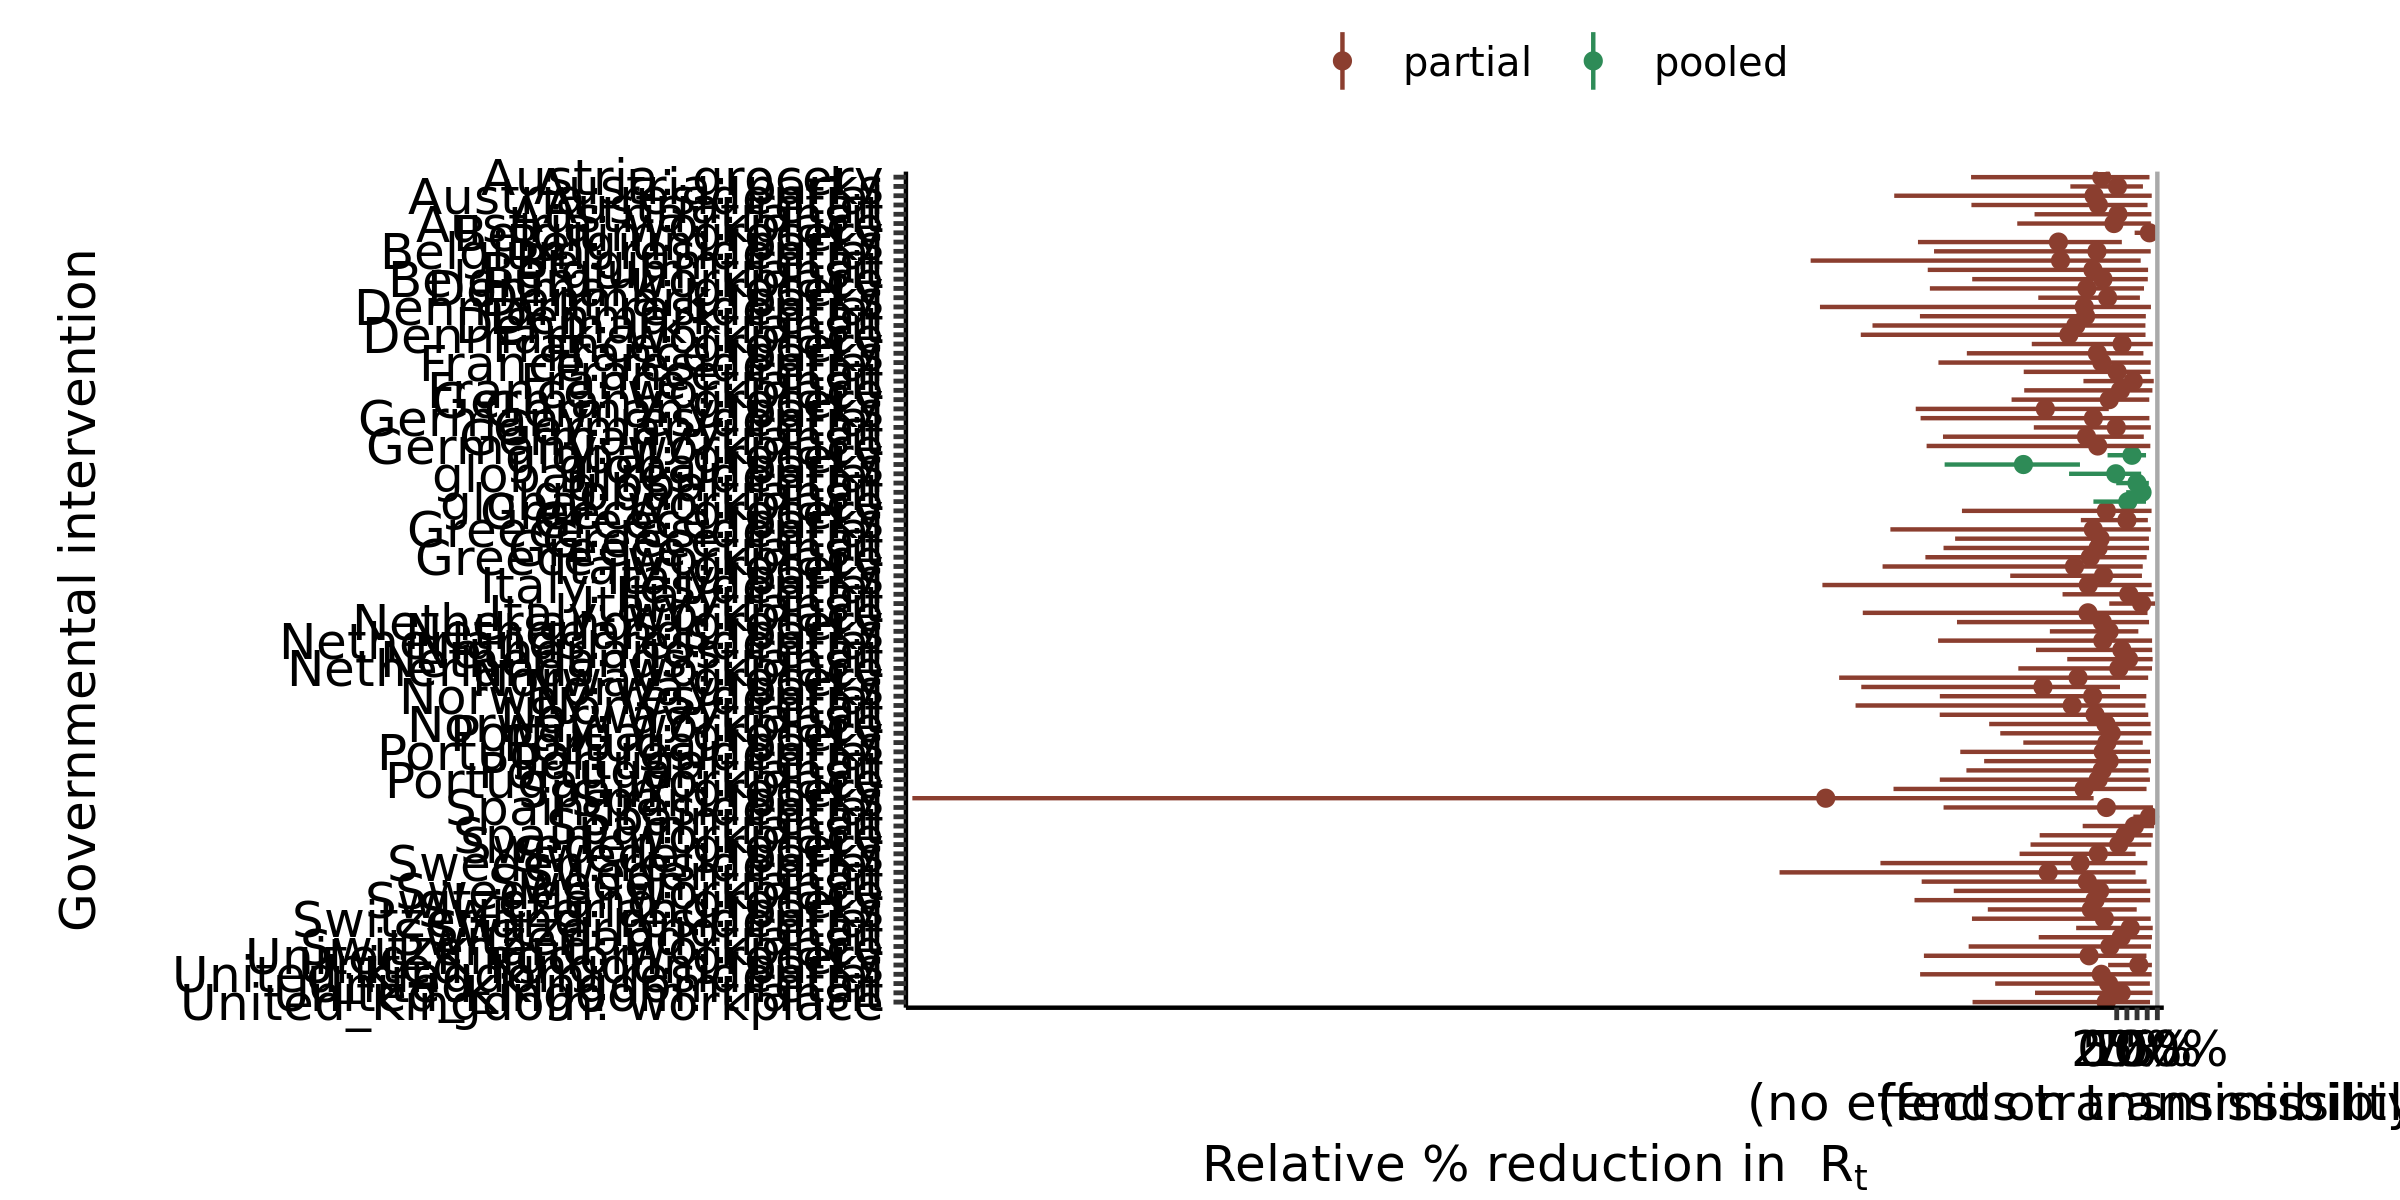

The data file committed next to this chart (first rows):
, parameter, outer_width, inner_width, point_est, ll, l, m, h, hh, type
1, global: residential, 0.95, 0.9, mean, -1.172, -0.8746, -0.02181, 0.544, 0.6011, pooled
2, global: transit, 0.95, 0.9, mean, 0.2324, 0.3312, 0.6227, 0.8141, 0.837, pooled
3, global: grocery, 0.95, 0.9, mean, -0.2252, -0.08029, 0.3748, 0.6838, 0.7215, pooled
4, global: parks, 0.95, 0.9, mean, -4.235, -3.81, -2.295, -1.057, -0.9045, pooled
5, global: retail, 0.95, 0.9, mean, -0.01225, 0.09591, 0.4982, 0.758, 0.7908, pooled
6, global: workplace, 0.95, 0.9, mean, -0.5734, -0.3746, 0.273, 0.6728, 0.7205, pooled
7, Denmark: residential, 0.95, 0.9, mean, -7.303, -4.358, -0.7983, 0.7671, 0.8422, partial
8, Denmark: transit, 0.95, 0.9, mean, -6.01, -4.619, -1.006, 0.6205, 0.7066, partial
9, Denmark: grocery, 0.95, 0.9, mean, -4.598, -3.227, -0.7342, 0.5821, 0.6717, partial
10, Denmark: parks, 0.95, 0.9, mean, -1.93, -1.496, -0.2243, 0.5083, 0.571, partial
11, Denmark: retail, 0.95, 0.9, mean, -4.843, -3.621, -0.7657, 0.6506, 0.7166, partial
12, Denmark: workplace, 0.95, 0.9, mean, -6.299, -4.758, -1.176, 0.619, 0.709, partial
13, Italy: residential, 0.95, 0.9, mean, -7.243, -4.394, -0.6989, 0.7872, 0.8606, partial
14, Italy: transit, 0.95, 0.9, mean, -0.1837, 0.02883, 0.6128, 0.929, 0.9483, partial
15, Italy: grocery, 0.95, 0.9, mean, -5.762, -4.219, -1.039, 0.55, 0.6408, partial
16, Italy: parks, 0.95, 0.9, mean, -2.621, -2.014, -0.324, 0.5493, 0.6208, partial
17, Italy: retail, 0.95, 0.9, mean, -1.333, -0.7696, 0.2969, 0.8703, 0.9046, partial
18, Italy: workplace, 0.95, 0.9, mean, -6.249, -3.891, -0.708, 0.6876, 0.7578, partial
19, Germany: residential, 0.95, 0.9, mean, -4.827, -3.27, -0.5733, 0.7381, 0.8039, partial
20, Germany: transit, 0.95, 0.9, mean, -4.276, -3.186, -0.744, 0.5747, 0.6665, partial
21, Germany: grocery, 0.95, 0.9, mean, -2.588, -1.901, -0.1832, 0.7396, 0.8014, partial
22, Germany: parks, 0.95, 0.9, mean, -4.946, -4.105, -1.756, -0.3404, -0.1954, partial
23, Germany: retail, 0.95, 0.9, mean, -2.04, -1.49, -0.01061, 0.79, 0.8393, partial
24, Germany: workplace, 0.95, 0.9, mean, -4.678, -2.995, -0.4669, 0.7678, 0.8272, partial
25, Spain: residential, 0.95, 0.9, mean, -4.261, -2.943, -0.2544, 0.8487, 0.8923, partial
26, Spain: transit, 0.95, 0.9, mean, -0.8374, -0.468, 0.4362, 0.8957, 0.9215, partial
27, Spain: grocery, 0.95, 0.9, mean, -5.493, -3.8, -0.8029, 0.6654, 0.734, partial
28, Spain: parks, 0.95, 0.9, mean, -29.64, -20.75, -7.161, -0.8751, -0.5683, partial
29, Spain: retail, 0.95, 0.9, mean, 0.4092, 0.5165, 0.8082, 0.9719, 0.979, partial
30, Spain: workplace, 0.95, 0.9, mean, -1.896, -1.166, 0.2054, 0.8575, 0.8878, partial
31, United_Kingdom: residential, 0.95, 0.9, mean, -4.838, -3.086, -0.3797, 0.7861, 0.8611, partial
32, United_Kingdom: transit, 0.95, 0.9, mean, -2.01, -1.371, 0.1106, 0.8426, 0.8817, partial
33, United_Kingdom: grocery, 0.95, 0.9, mean, -4.745, -3.271, -0.6801, 0.6566, 0.7315, partial
34, United_Kingdom: parks, 0.95, 0.9, mean, -0.2112, -0.03599, 0.5435, 0.8403, 0.866, partial
35, United_Kingdom: retail, 0.95, 0.9, mean, -2.991, -1.979, -0.2005, 0.7619, 0.8161, partial
36, United_Kingdom: workplace, 0.95, 0.9, mean, -3.548, -2.386, -0.2576, 0.7573, 0.8194, partial
37, France: residential, 0.95, 0.9, mean, -4.387, -2.928, -0.3667, 0.7855, 0.8374, partial
38, France: transit, 0.95, 0.9, mean, -0.8191, -0.4123, 0.408, 0.8758, 0.9114, partial
39, France: grocery, 0.95, 0.9, mean, -2.091, -1.353, 0.1321, 0.8458, 0.8867, partial
40, France: parks, 0.95, 0.9, mean, -3.688, -2.615, -0.4766, 0.5796, 0.6567, partial
41, France: retail, 0.95, 0.9, mean, -2.289, -1.614, 0.008899, 0.789, 0.8324, partial
42, France: workplace, 0.95, 0.9, mean, -2.277, -1.446, 0.09211, 0.8483, 0.8785, partial
43, Norway: residential, 0.95, 0.9, mean, -4.353, -3.126, -0.592, 0.6645, 0.7287, partial
44, Norway: transit, 0.95, 0.9, mean, -4.356, -2.927, -0.5344, 0.7147, 0.7761, partial
45, Norway: grocery, 0.95, 0.9, mean, -6.831, -4.545, -0.9517, 0.6706, 0.7742, partial
46, Norway: parks, 0.95, 0.9, mean, -6.286, -4.86, -1.815, -0.08066, 0.08058, partial
47, Norway: retail, 0.95, 0.9, mean, -6.427, -4.567, -1.096, 0.6207, 0.7056, partial
48, Norway: workplace, 0.95, 0.9, mean, -3.139, -2.279, -0.2659, 0.7701, 0.8325, partial
49, Belgium: residential, 0.95, 0.9, mean, -4.496, -3.22, -0.4863, 0.7765, 0.8372, partial
50, Belgium: transit, 0.95, 0.9, mean, -4.651, -3.142, -0.5853, 0.6867, 0.772, partial
51, Belgium: grocery, 0.95, 0.9, mean, 0.441, 0.5369, 0.8054, 0.9603, 0.9673, partial
52, Belgium: parks, 0.95, 0.9, mean, -4.891, -3.923, -1.434, 0.00496, 0.126, partial
53, Belgium: retail, 0.95, 0.9, mean, -7.532, -5.169, -1.383, 0.4908, 0.5902, partial
54, Belgium: workplace, 0.95, 0.9, mean, -3.556, -2.477, -0.3391, 0.7122, 0.7652, partial
55, Austria: residential, 0.95, 0.9, mean, -5.475, -3.74, -0.5576, 0.794, 0.8617, partial
56, Austria: transit, 0.95, 0.9, mean, -2.022, -1.436, 0.02983, 0.7897, 0.8548, partial
57, Austria: grocery, 0.95, 0.9, mean, -3.584, -2.679, -0.3687, 0.7527, 0.8064, partial
58, Austria: parks, 0.95, 0.9, mean, -1.141, -0.9104, 0.01957, 0.6019, 0.6454, partial
59, Austria: retail, 0.95, 0.9, mean, -3.576, -2.614, -0.4506, 0.6616, 0.7588, partial
60, Austria: workplace, 0.95, 0.9, mean, -2.448, -1.608, -0.06748, 0.7677, 0.84, partial
... 30 more rows
